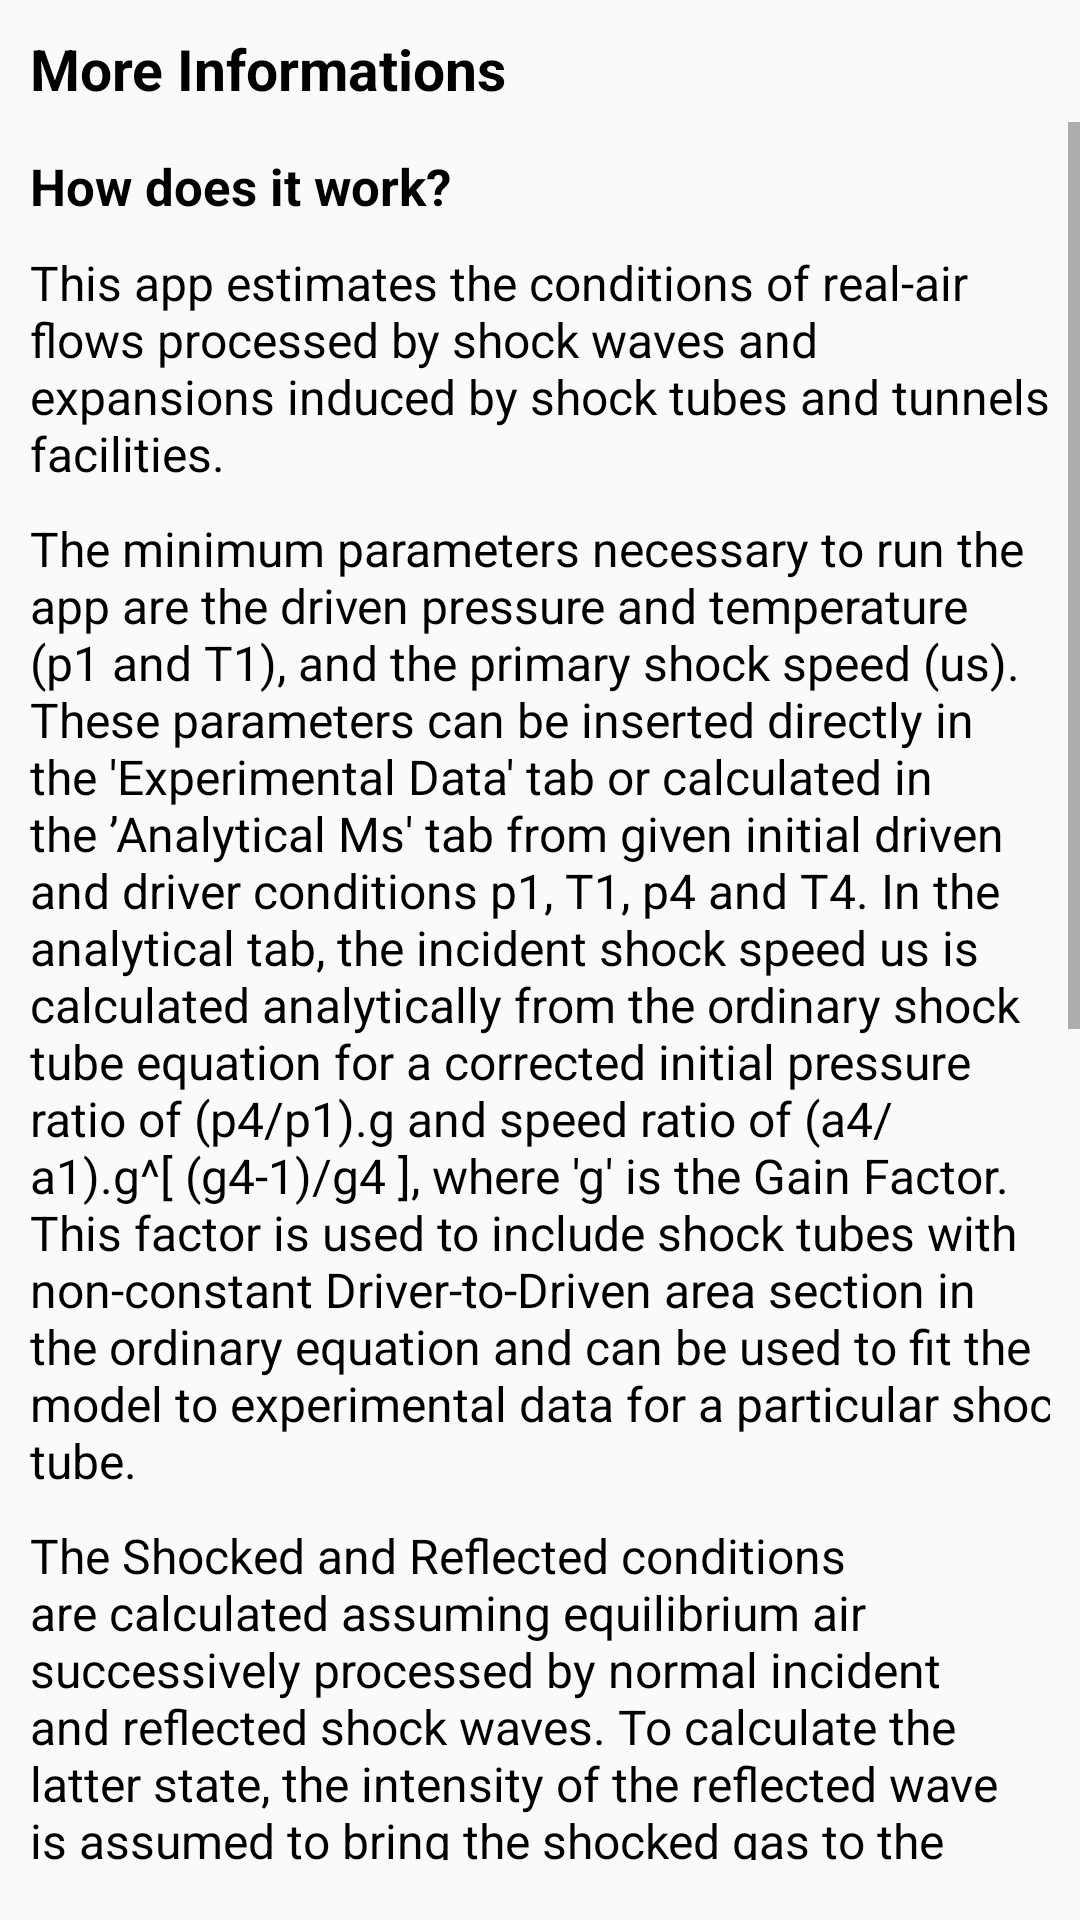

Produce the Android XML layout that renders to this screen, including the resource entries it uses.
<!-- AndroidManifest.xml: application theme AppTheme -->
<!-- res/layout/output_info.xml -->
<?xml version="1.0" encoding="utf-8"?>
<RelativeLayout xmlns:android="http://schemas.android.com/apk/res/android"
    xmlns:app="http://schemas.android.com/apk/res-auto"
    xmlns:tools="http://schemas.android.com/tools"
    android:layout_width="match_parent"
    android:layout_height="match_parent"
    android:textIsSelectable="true"
    android:justificationMode="inter_word"
    tools:context=".Activity_info">

    <TextView
        android:id="@+id/titleHow"
        android:layout_width="wrap_content"
        android:layout_height="wrap_content"
        android:layout_marginStart="10dp"
        android:layout_marginLeft="10dp"
        android:layout_marginTop="10dp"
        android:alpha="100"
        android:justificationMode="inter_word"
        android:text="More Informations"
        android:textColor="@color/colorAccent"
        android:textSize="19sp"
        android:textStyle="bold"
        android:textIsSelectable="true"
        app:fontFamily="sans-serif-condensed-light"
        app:layout_constraintLeft_toLeftOf="parent"
        app:layout_constraintStart_toStartOf="parent"/>

    <ScrollView
        android:layout_width="match_parent"
        android:layout_height="wrap_content"
        android:layout_below="@+id/titleHow"
        android:layout_alignParentStart="true"
        android:layout_alignParentEnd="true"
        android:layout_alignParentRight="true"
        android:layout_alignParentBottom="true"
        android:layout_marginLeft="0dp"
        android:layout_marginTop="5dp"
        android:layout_marginRight="0dp"
        android:textIsSelectable="true"
        android:layout_marginBottom="20dp">

        <LinearLayout
            android:layout_width="match_parent"
            android:layout_marginRight="10dp"
            android:layout_height="wrap_content"
            android:orientation="vertical">

            <TextView
                android:layout_width="match_parent"
                android:layout_height="wrap_content"
                android:layout_alignParentStart="true"
                android:layout_alignParentLeft="true"
                android:layout_marginTop="10dp"
                android:layout_marginLeft="10dp"
                android:text="How does it work?"
                android:textColor="@color/colorAccent"
                android:textIsSelectable="true"
                android:textSize="17sp"
                android:textStyle="bold"
                app:fontFamily="sans-serif-condensed" />


            <TextView
                android:layout_width="match_parent"
                android:layout_height="wrap_content"
                android:layout_alignParentStart="true"
                android:layout_alignParentLeft="true"
                android:layout_marginLeft="10dp"
                android:layout_marginTop="10dp"
                android:justificationMode="inter_word"
                    android:text="This app estimates the conditions of real-air flows processed by shock waves and expansions induced by shock tubes and tunnels facilities."
                android:textColor="@color/colorAccent"
                android:textIsSelectable="true"
                android:textSize="16sp"
                app:fontFamily="sans-serif-condensed" />

            <TextView
                android:layout_width="match_parent"
                android:layout_height="wrap_content"
                android:layout_alignParentStart="true"
                android:layout_alignParentLeft="true"
                android:layout_marginLeft="10dp"
                android:layout_marginTop="10dp"
                android:justificationMode="inter_word"
                android:text="The minimum parameters necessary to run the app are the driven pressure and temperature (p1 and T1), and the primary shock speed (us). These parameters can be inserted directly in the 'Experimental Data' tab or calculated in the ’Analytical Ms' tab from given initial driven and driver conditions p1, T1, p4 and T4. In the analytical tab, the incident shock speed us is calculated analytically from the ordinary shock tube equation for a corrected initial pressure ratio of (p4/p1).g and speed ratio of (a4/a1).g^[ (g4-1)/g4 ], where 'g' is the Gain Factor.  This factor is used to include shock tubes with non-constant Driver-to-Driven area section in the ordinary equation and can be used to fit the model to experimental data for a particular shock tube.
"
                android:textColor="@color/colorAccent"
                android:textIsSelectable="true"
                android:textSize="16sp"
                app:fontFamily="sans-serif-condensed" />

            <TextView
                android:layout_width="match_parent"
                android:layout_height="wrap_content"
                android:layout_alignParentStart="true"
                android:layout_alignParentLeft="true"
                android:layout_marginLeft="10dp"
                android:layout_marginTop="10dp"
                android:text="The Shocked and Reflected conditions are calculated assuming equilibrium air successively processed by normal incident and reflected shock waves. To calculate the latter state, the intensity of the reflected wave is assumed to bring the shocked gas to the rest. By setting the reservoir pressure (p0), the app also estimates the reservoir state from the calculated reflected state by assuming an isentropic transformation."
                android:textColor="@color/colorAccent"
                android:textIsSelectable="true"
                android:textSize="16sp"
                app:fontFamily="sans-serif-condensed" />

            <TextView
                android:layout_width="match_parent"
                android:layout_height="wrap_content"
                android:layout_alignParentStart="true"
                android:layout_alignParentLeft="true"
                android:layout_marginLeft="10dp"
                android:layout_marginTop="10dp"
                android:text="The nozzle exit conditions, otherwise, are calculated assuming a quasi-one-dimensional isentropic frozen flow from the reservoir to the normal shock created by the Pitot tube sensor. In the region after the normal shock, the flow is considered to be again in equilibrium and the conditions at the Pitot are calculated from isentropic relations. Both area ratio and Pitot pressure (pt) can be inserted as nozzle exit constraints. "
                android:textColor="@color/colorAccent"
                android:textIsSelectable="true"
                android:textSize="16sp"
                app:fontFamily="sans-serif-condensed" />


            <TextView
                android:layout_width="match_parent"
                android:layout_height="wrap_content"
                android:layout_alignParentStart="true"
                android:layout_alignParentLeft="true"
                android:layout_marginTop="10dp"
                android:layout_marginLeft="10dp"
                android:text="References:"
                android:textColor="@color/colorAccent"
                android:textIsSelectable="true"
                android:textSize="17sp"
                android:textStyle="bold"
                app:fontFamily="sans-serif-condensed" />

            <TextView
                android:layout_width="match_parent"
                android:layout_height="wrap_content"
                android:layout_alignParentStart="true"
                android:layout_alignParentLeft="true"
                android:layout_marginLeft="10dp"
                android:layout_marginTop="10dp"
                android:text="1 - The Equilibrium Air Parameters:\nAdapted from ' http://www.dept.aoe.vt.edu/~devenpor/tgas/ ' based on 'Simplified curve fits for the thermodynamic properties of equilibrium air’ by Srinivasan S., Tannehill J.C., and Weilmuenster K.J. (NASA RP1181, 1987)"
                android:textColor="@color/colorAccent"
                android:textIsSelectable="true"
                android:textSize="16sp"
                app:fontFamily="sans-serif-condensed" />

            <TextView
                android:layout_width="match_parent"
                android:layout_height="wrap_content"
                android:layout_alignParentStart="true"
                android:layout_alignParentLeft="true"
                android:layout_marginLeft="10dp"
                android:layout_marginTop="10dp"
                android:text="2 - The Gain Factor g:\nFrom 'The production of high temperature gases in shock tubes’ by Resler, E.L., Shao-Chi Lin, and Arthur K.. (JAP, 1952) "
                android:textColor="@color/colorAccent"
                android:textIsSelectable="true"
                android:textSize="16sp"
                app:fontFamily="sans-serif-condensed" />




        </LinearLayout>

    </ScrollView>


</RelativeLayout>
<!-- resources referenced by this layout -->
<resources>
  <color name="colorAccent">#000000</color>
  <style name="AppTheme" parent="Theme.AppCompat.Light.NoActionBar">
          
          <item name="colorPrimary">@color/colorAccent</item>
          <item name="colorPrimaryDark">@color/colorAccent</item>
          <item name="colorAccent">@color/colorAccent</item>
      </style>
</resources>
